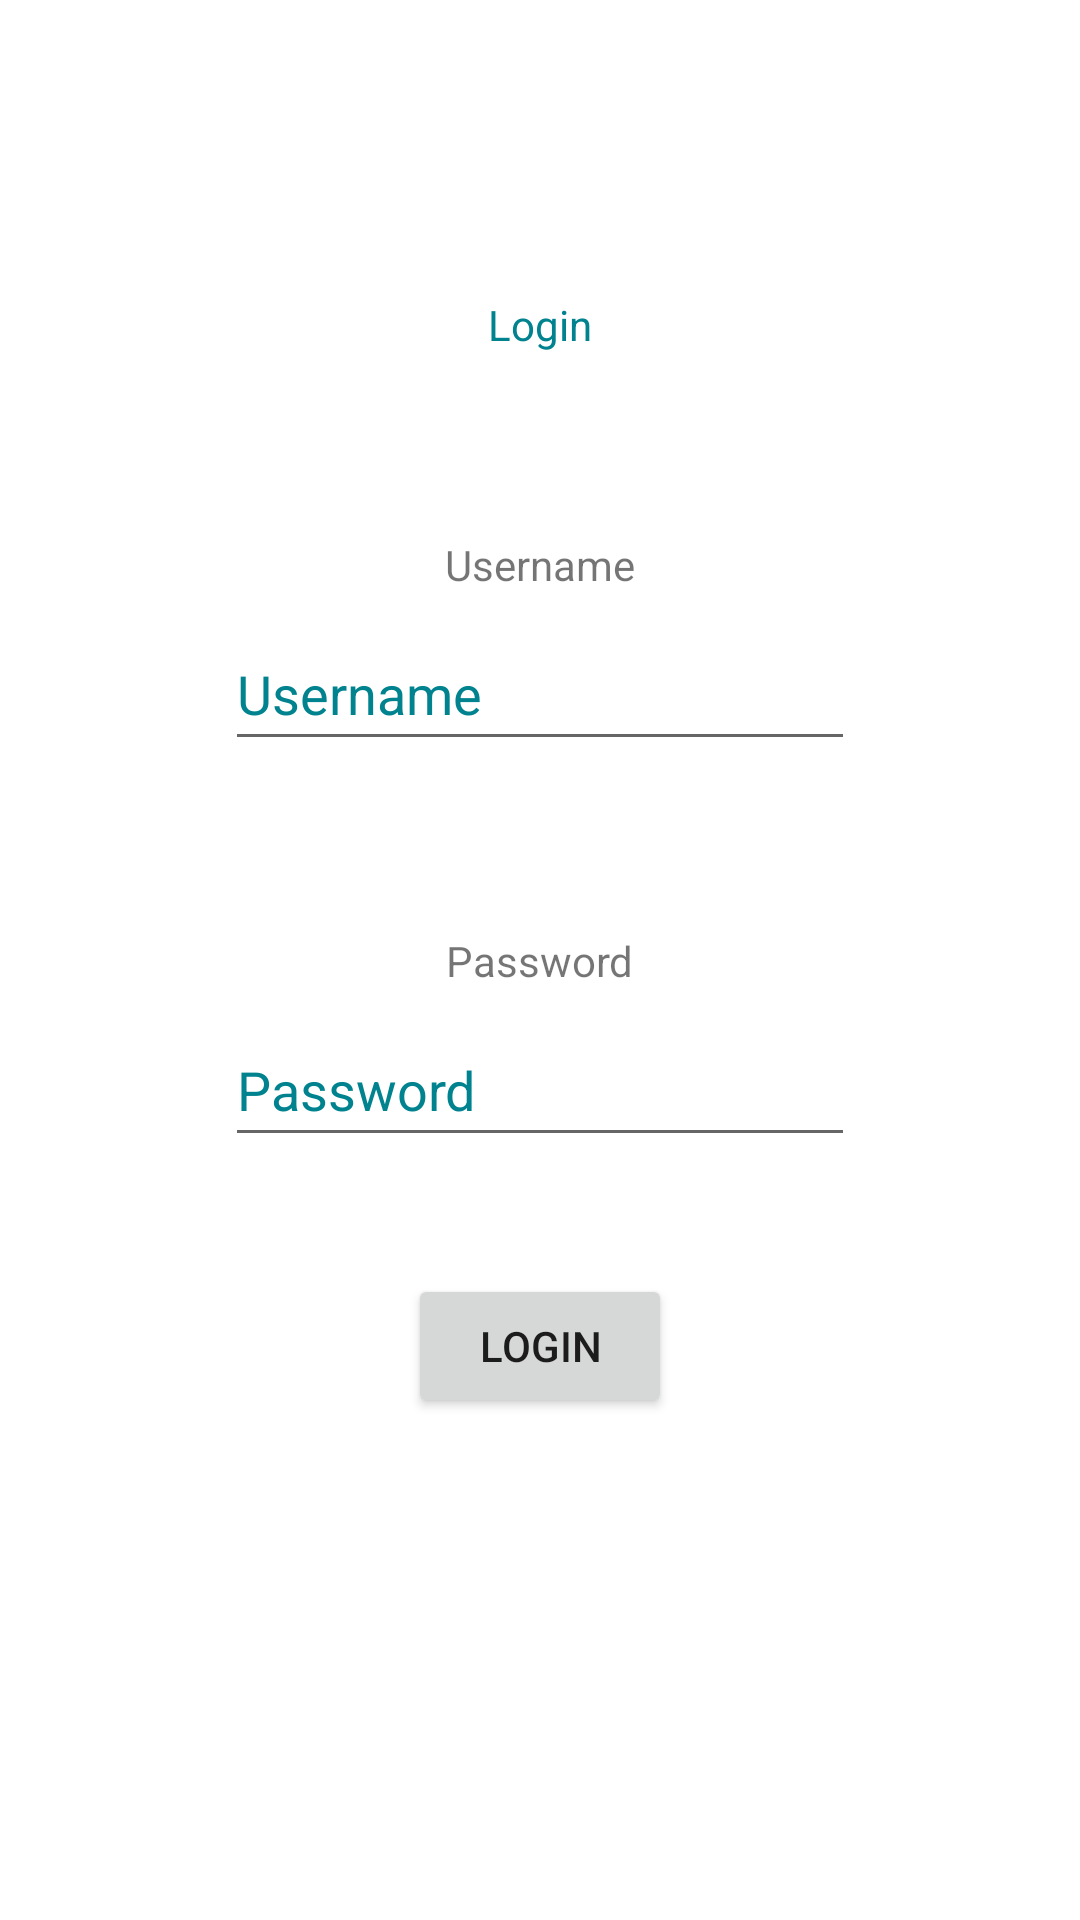

Reconstruct the res/layout file that produces this screen, plus the resources it refers to.
<!-- AndroidManifest.xml: application theme Theme.Gsb -->
<!-- res/layout/activity_login.xml -->
<?xml version="1.0" encoding="utf-8"?>
<androidx.constraintlayout.widget.ConstraintLayout xmlns:android="http://schemas.android.com/apk/res/android"
    xmlns:app="http://schemas.android.com/apk/res-auto"
    xmlns:tools="http://schemas.android.com/tools"
    android:layout_width="match_parent"
    android:layout_height="match_parent"
    tools:context=".login">

    <TextView
        android:id="@+id/login_label"
        android:layout_width="wrap_content"
        android:layout_height="wrap_content"
        android:text="@string/login_label"
        android:textColor="#00838F"
        app:autoSizeTextType="uniform"
        app:layout_constraintBottom_toBottomOf="parent"
        app:layout_constraintEnd_toEndOf="parent"
        app:layout_constraintStart_toStartOf="parent"
        app:layout_constraintTop_toTopOf="parent"
        app:layout_constraintVertical_bias="0.159" />

    <TextView
        android:id="@+id/username_label"
        android:layout_width="wrap_content"
        android:layout_height="wrap_content"
        android:layout_marginTop="61dp"
        android:text="@string/username_label"
        app:layout_constraintEnd_toEndOf="parent"
        app:layout_constraintStart_toStartOf="parent"
        app:layout_constraintTop_toBottomOf="@+id/login_label" />

    <EditText
        android:id="@+id/username_input"
        android:layout_width="wrap_content"
        android:layout_height="wrap_content"
        android:layout_marginTop="8dp"
        android:autofillHints=""
        android:ems="10"
        android:hint="@string/username_textbox"
        android:inputType="textPersonName"
        android:minHeight="48dp"
        android:textColorHint="#00838F"
        app:layout_constraintEnd_toEndOf="parent"
        app:layout_constraintStart_toStartOf="parent"
        app:layout_constraintTop_toBottomOf="@+id/username_label"
        tools:ignore="DuplicateSpeakableTextCheck" />

    <TextView
        android:id="@+id/password_label"
        android:layout_width="wrap_content"
        android:layout_height="wrap_content"
        android:layout_marginTop="57dp"
        android:text="@string/password_label"
        app:layout_constraintEnd_toEndOf="parent"
        app:layout_constraintStart_toStartOf="parent"
        app:layout_constraintTop_toBottomOf="@+id/username_input" />

    <EditText
        android:id="@+id/password_input"
        android:layout_width="wrap_content"
        android:layout_height="wrap_content"
        android:layout_marginTop="8dp"
        android:autofillHints=""
        android:ems="10"
        android:hint="@string/password_textbox"
        android:inputType="textPassword"
        android:minHeight="48dp"
        android:textColorHint="#00838F"
        app:layout_constraintEnd_toEndOf="parent"
        app:layout_constraintStart_toStartOf="parent"
        app:layout_constraintTop_toBottomOf="@+id/password_label"
        tools:ignore="DuplicateSpeakableTextCheck" />

    <Button
        android:id="@+id/login_button"
        android:layout_width="wrap_content"
        android:layout_height="wrap_content"
        android:text="@string/login_button"
        app:layout_constraintBottom_toBottomOf="parent"
        app:layout_constraintEnd_toEndOf="parent"
        app:layout_constraintStart_toStartOf="parent"
        app:layout_constraintTop_toBottomOf="@+id/password_input"
        app:layout_constraintVertical_bias="0.189"
        tools:ignore="DuplicateSpeakableTextCheck" />

    <TextView
        android:id="@+id/text_info"
        android:layout_width="wrap_content"
        android:layout_height="wrap_content"
        android:layout_marginTop="21dp"
        android:layout_marginBottom="12dp"
        app:layout_constraintBottom_toTopOf="@+id/login_button"
        app:layout_constraintEnd_toEndOf="parent"
        app:layout_constraintStart_toStartOf="parent"
        app:layout_constraintTop_toBottomOf="@+id/password_input" />

</androidx.constraintlayout.widget.ConstraintLayout>
<!-- resources referenced by this layout -->
<resources>
  <string name="login_button">Login</string>
  <string name="login_label">Login</string>
  <string name="password_label">Password</string>
  <string name="password_textbox">Password</string>
  <string name="username_label">Username</string>
  <string name="username_textbox">Username</string>
  <style name="Theme.Gsb" parent="Theme.MaterialComponents.DayNight.DarkActionBar">
          
          <item name="colorPrimary">@color/purple_500</item>
          <item name="colorPrimaryVariant">@color/purple_700</item>
          <item name="colorOnPrimary">@color/white</item>
          
          <item name="colorSecondary">@color/teal_200</item>
          <item name="colorSecondaryVariant">@color/teal_700</item>
          <item name="colorOnSecondary">@color/black</item>
          
          <item name="android:statusBarColor" tools:targetApi="l">?attr/colorPrimaryVariant</item>
          
          <item name="windowActionBar">false</item>
          <item name="windowNoTitle">true</item>
      </style>
  <!-- not gathered from this repository: default colours our renderer supplied (Android Studio template values) -->
  <color name="purple_500">#FF6200EE</color>
  <color name="purple_700">#FF3700B3</color>
  <color name="teal_200">#FF03DAC5</color>
  <color name="teal_700">#FF018786</color>
  <color name="black">#FF000000</color>
  <color name="white">#FFFFFFFF</color>
</resources>
